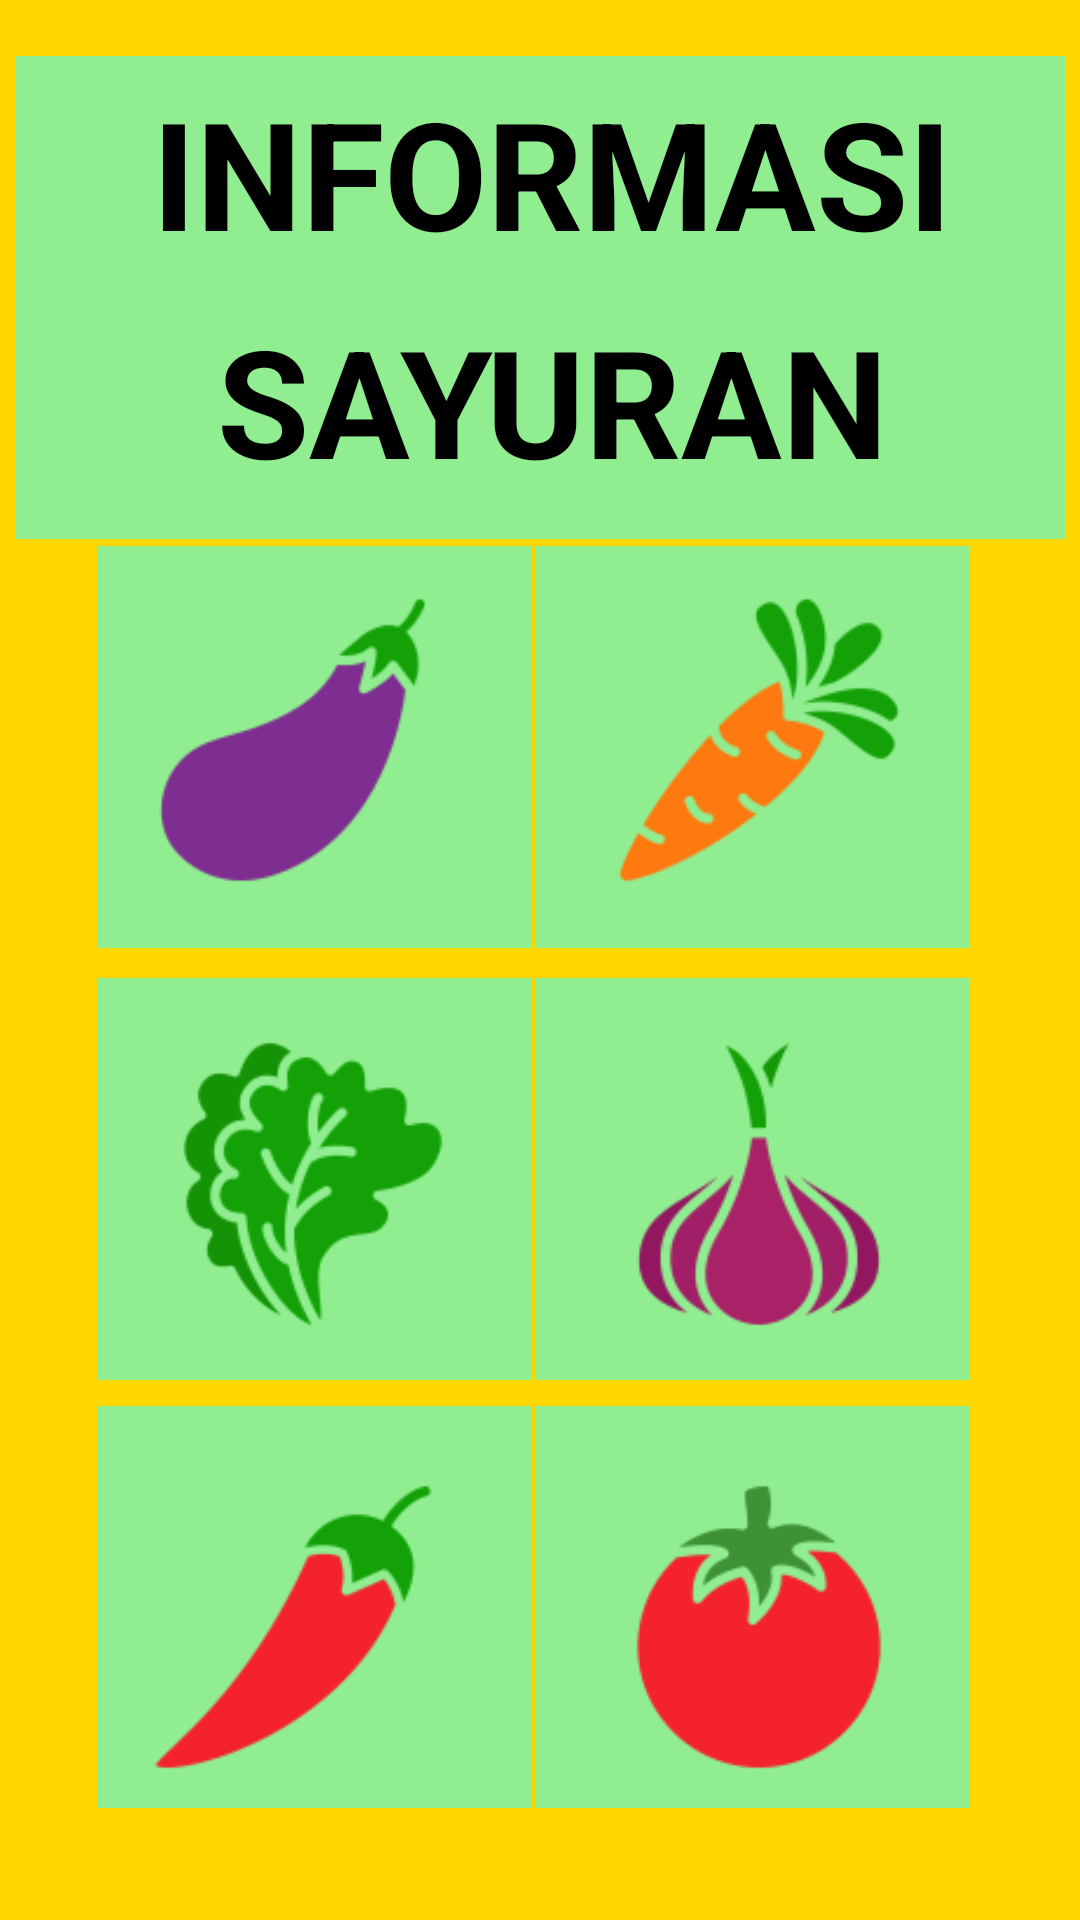

This screen was rendered from an Android layout file. Write that file and the resources it references.
<!-- AndroidManifest.xml: application theme Theme.Informasi_sayuran_nrhsty3023 -->
<!-- res/layout/activity_main.xml -->
<?xml version="1.0" encoding="utf-8"?>
<androidx.constraintlayout.widget.ConstraintLayout xmlns:android="http://schemas.android.com/apk/res/android"
    xmlns:app="http://schemas.android.com/apk/res-auto"
    xmlns:tools="http://schemas.android.com/tools"
    android:layout_width="match_parent"
    android:layout_height="match_parent"
    android:background="#FFD700"
    tools:context=".MainActivity">

    <TextView
        android:layout_width="350dp"
        android:layout_height="161dp"
        android:background="#90EE90	"
        app:layout_constraintBottom_toBottomOf="parent"
        app:layout_constraintEnd_toEndOf="parent"
        app:layout_constraintStart_toStartOf="parent"
        app:layout_constraintTop_toTopOf="parent"
        app:layout_constraintVertical_bias="0.039" />

    <TextView
        android:layout_width="match_parent"
        android:layout_height="wrap_content"
        android:layout_marginStart="8dp"
        android:layout_marginTop="24dp"
        android:gravity="center"
        android:text="INFORMASI"
        android:textColor="#000"
        android:textSize="50dp"
        android:textStyle="bold"
        app:layout_constraintStart_toStartOf="parent"
        app:layout_constraintTop_toTopOf="parent" />

    <TextView
        android:layout_width="match_parent"
        android:layout_height="wrap_content"
        android:layout_marginStart="8dp"
        android:layout_marginTop="100dp"
        android:gravity="center"
        android:text="SAYURAN"
        android:textColor="#000"
        android:textSize="50dp"
        android:textStyle="bold"
        app:layout_constraintStart_toStartOf="parent"
        app:layout_constraintTop_toTopOf="parent" />

    <TextView
        android:layout_width="145dp"
        android:layout_height="134dp"
        android:background="#90EE90	"
        app:layout_constraintBottom_toBottomOf="parent"
        app:layout_constraintEnd_toEndOf="parent"
        app:layout_constraintHorizontal_bias="0.83"
        app:layout_constraintStart_toStartOf="parent"
        app:layout_constraintTop_toTopOf="parent"
        app:layout_constraintVertical_bias="0.926" />

    <TextView
        android:layout_width="145dp"
        android:layout_height="134dp"
        android:background="#90EE90	"
        app:layout_constraintBottom_toBottomOf="parent"
        app:layout_constraintEnd_toEndOf="parent"
        app:layout_constraintHorizontal_bias="0.15"
        app:layout_constraintStart_toStartOf="parent"
        app:layout_constraintTop_toTopOf="parent"
        app:layout_constraintVertical_bias="0.926" />

    <TextView
        android:layout_width="145dp"
        android:layout_height="134dp"
        android:background="#90EE90	"
        app:layout_constraintBottom_toBottomOf="parent"
        app:layout_constraintEnd_toEndOf="parent"
        app:layout_constraintHorizontal_bias="0.83"
        app:layout_constraintStart_toStartOf="parent"
        app:layout_constraintTop_toTopOf="parent"
        app:layout_constraintVertical_bias="0.644" />

    <TextView
        android:layout_width="145dp"
        android:layout_height="134dp"
        android:background="#90EE90	"
        app:layout_constraintBottom_toBottomOf="parent"
        app:layout_constraintEnd_toEndOf="parent"
        app:layout_constraintHorizontal_bias="0.15"
        app:layout_constraintStart_toStartOf="parent"
        app:layout_constraintTop_toTopOf="parent"
        app:layout_constraintVertical_bias="0.644" />

    <TextView
        android:layout_width="145dp"
        android:layout_height="134dp"
        android:background="#90EE90	"
        app:layout_constraintBottom_toBottomOf="parent"
        app:layout_constraintEnd_toEndOf="parent"
        app:layout_constraintHorizontal_bias="0.83"
        app:layout_constraintStart_toStartOf="parent"
        app:layout_constraintTop_toTopOf="parent"
        app:layout_constraintVertical_bias="0.36" />

    <TextView
        android:layout_width="145dp"
        android:layout_height="134dp"
        android:background="#90EE90	"
        app:layout_constraintBottom_toBottomOf="parent"
        app:layout_constraintEnd_toEndOf="parent"
        app:layout_constraintHorizontal_bias="0.15"
        app:layout_constraintStart_toStartOf="parent"
        app:layout_constraintTop_toTopOf="parent"
        app:layout_constraintVertical_bias="0.36" />

    <ImageView
        android:id="@+id/terong"
        android:layout_width="160dp"
        android:layout_height="150dp"
        app:layout_constraintBottom_toBottomOf="parent"
        app:layout_constraintEnd_toEndOf="parent"
        app:layout_constraintHeight_max="100dp"
        app:layout_constraintHorizontal_bias="0.183"
        app:layout_constraintStart_toStartOf="parent"
        app:layout_constraintTop_toTopOf="parent"
        app:layout_constraintVertical_bias="0.364"
        app:layout_constraintWidth_max="100dp"
        app:srcCompat="@drawable/eggplant" />

    <ImageView
        android:id="@+id/wortel"
        android:layout_width="wrap_content"
        android:layout_height="wrap_content"
        app:layout_constraintBottom_toBottomOf="parent"
        app:layout_constraintEnd_toEndOf="parent"
        app:layout_constraintHeight_max="100dp"
        app:layout_constraintHorizontal_bias="0.781"
        app:layout_constraintStart_toStartOf="parent"
        app:layout_constraintTop_toTopOf="parent"
        app:layout_constraintVertical_bias="0.364"
        app:layout_constraintWidth_max="100dp"
        app:srcCompat="@drawable/carrot" />

    <ImageView
        android:id="@+id/selada"
        android:layout_width="wrap_content"
        android:layout_height="wrap_content"
        app:layout_constraintBottom_toBottomOf="parent"
        app:layout_constraintEnd_toEndOf="parent"
        app:layout_constraintHeight_max="100dp"
        app:layout_constraintHorizontal_bias="0.209"
        app:layout_constraintStart_toStartOf="parent"
        app:layout_constraintTop_toTopOf="parent"
        app:layout_constraintVertical_bias="0.638"
        app:layout_constraintWidth_max="100dp"
        app:srcCompat="@drawable/lettuce" />

    <ImageView
        android:id="@+id/bawang"
        android:layout_width="wrap_content"
        android:layout_height="wrap_content"
        app:layout_constraintBottom_toBottomOf="parent"
        app:layout_constraintEnd_toEndOf="parent"
        app:layout_constraintHeight_max="100dp"
        app:layout_constraintHorizontal_bias="0.781"
        app:layout_constraintStart_toStartOf="parent"
        app:layout_constraintTop_toTopOf="parent"
        app:layout_constraintVertical_bias="0.638"
        app:layout_constraintWidth_max="100dp"
        app:srcCompat="@drawable/onion" />

    <ImageView
        android:id="@+id/cabai"
        android:layout_width="wrap_content"
        android:layout_height="wrap_content"
        app:layout_constraintBottom_toBottomOf="parent"
        app:layout_constraintEnd_toEndOf="parent"
        app:layout_constraintHeight_max="100dp"
        app:layout_constraintHorizontal_bias="0.183"
        app:layout_constraintStart_toStartOf="parent"
        app:layout_constraintTop_toTopOf="parent"
        app:layout_constraintVertical_bias="0.912"
        app:layout_constraintWidth_max="100dp"
        app:srcCompat="@drawable/pepper" />

    <ImageView
        android:id="@+id/tomat"
        android:layout_width="wrap_content"
        android:layout_height="wrap_content"
        app:layout_constraintBottom_toBottomOf="parent"
        app:layout_constraintEnd_toEndOf="parent"
        app:layout_constraintHeight_max="100dp"
        app:layout_constraintHorizontal_bias="0.781"
        app:layout_constraintStart_toStartOf="parent"
        app:layout_constraintTop_toTopOf="parent"
        app:layout_constraintVertical_bias="0.912"
        app:layout_constraintWidth_max="100dp"
        app:srcCompat="@drawable/tomato" />

</androidx.constraintlayout.widget.ConstraintLayout>
<!-- resources referenced by this layout -->
<resources>
  <!-- drawable carrot: png bitmap (drawable, 6008 bytes) -->
  <!-- drawable eggplant: png bitmap (drawable, 3707 bytes) -->
  <!-- drawable lettuce: png bitmap (drawable, 7499 bytes) -->
  <!-- drawable onion: png bitmap (drawable, 6588 bytes) -->
  <!-- drawable pepper: png bitmap (drawable, 3950 bytes) -->
  <!-- drawable tomato: png bitmap (drawable, 4853 bytes) -->
  <style name="Theme.Informasi_sayuran_nrhsty3023" parent="Theme.MaterialComponents.DayNight.DarkActionBar">
          
          <item name="colorPrimary">@color/purple_500</item>
          <item name="colorPrimaryVariant">@color/purple_700</item>
          <item name="colorOnPrimary">@color/white</item>
          
          <item name="colorSecondary">@color/teal_200</item>
          <item name="colorSecondaryVariant">@color/teal_700</item>
          <item name="colorOnSecondary">@color/black</item>
          
          <item name="android:statusBarColor" tools:targetApi="21">?attr/colorPrimaryVariant</item>
          
      </style>
  <!-- not gathered from this repository: default colours our renderer supplied (Android Studio template values) -->
  <color name="purple_500">#FF6200EE</color>
  <color name="purple_700">#FF3700B3</color>
  <color name="teal_200">#FF03DAC5</color>
  <color name="teal_700">#FF018786</color>
  <color name="black">#FF000000</color>
  <color name="white">#FFFFFFFF</color>
</resources>
